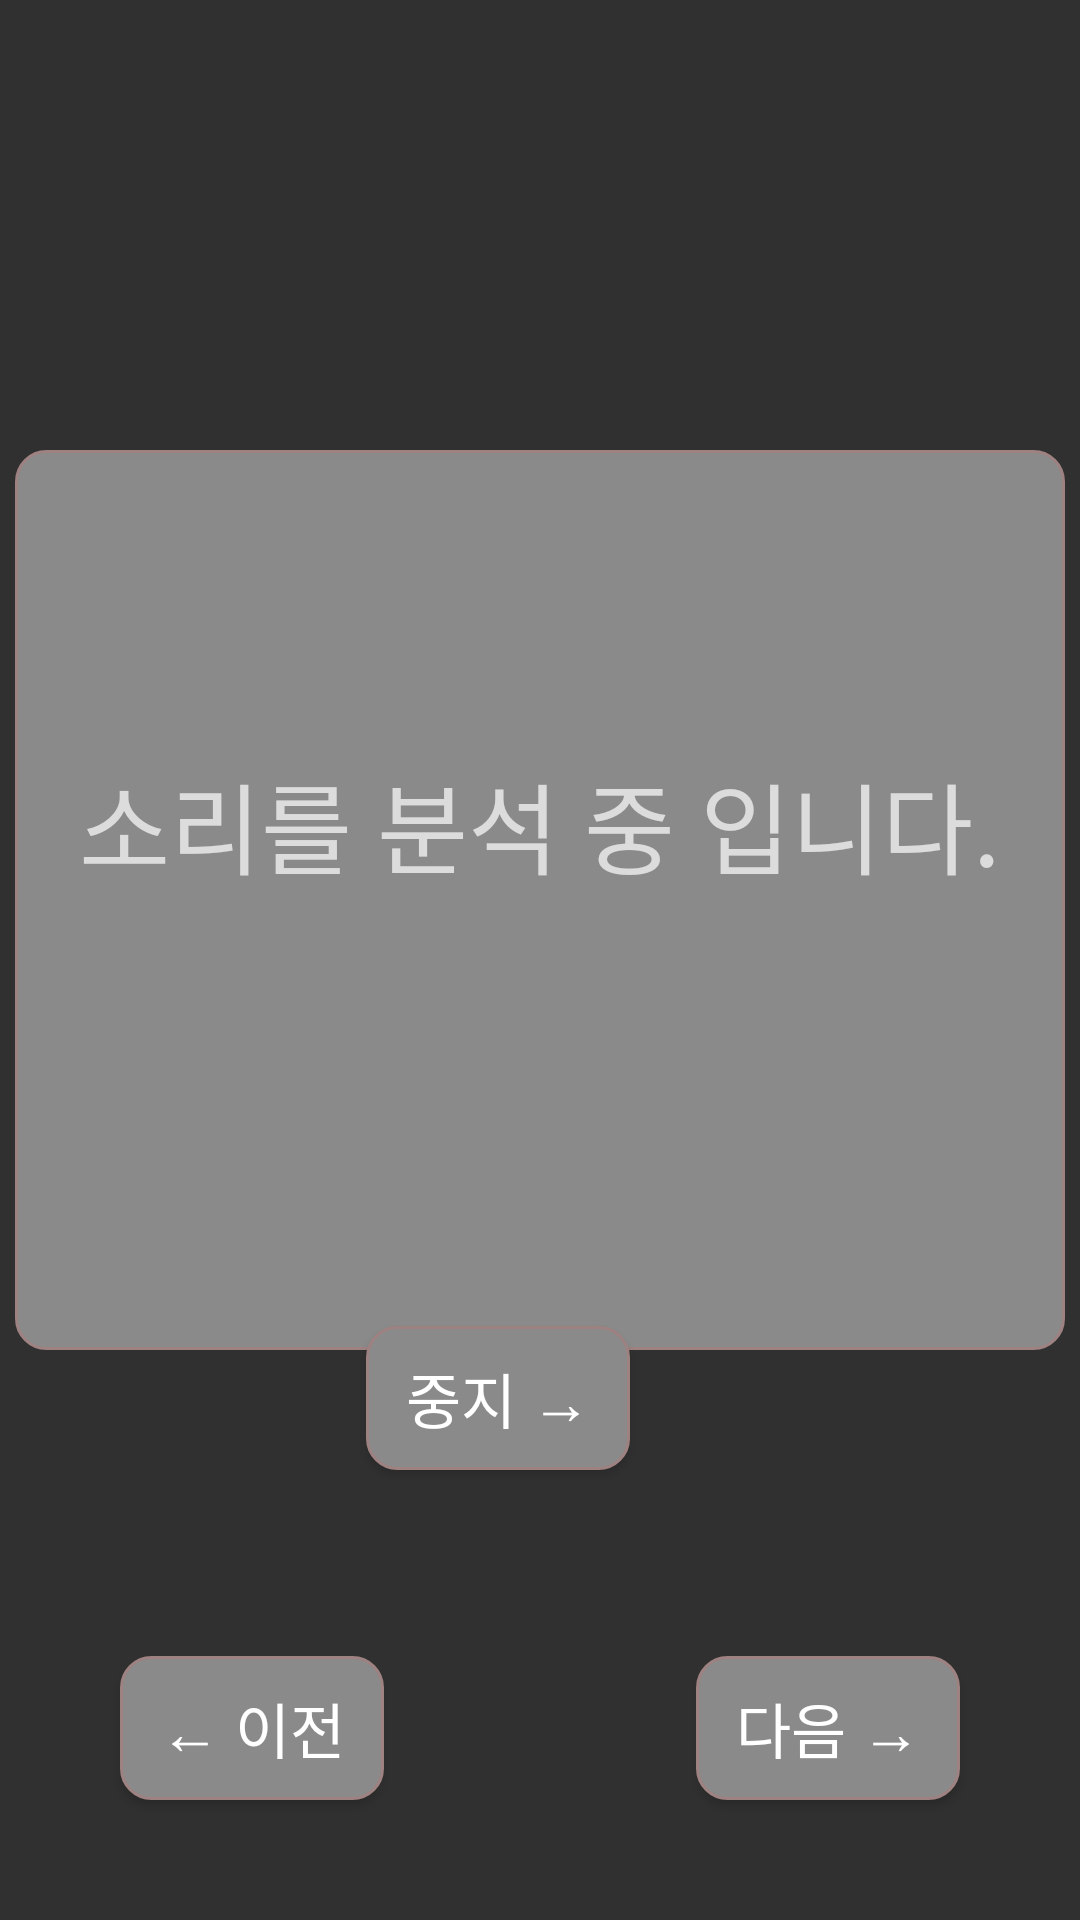

Layout XML and referenced resources for this Android screen:
<!-- AndroidManifest.xml: application theme Theme.MyApplication -->
<!-- res/layout/analysis_sound_page.xml -->
<?xml version="1.0" encoding="utf-8"?>
<RelativeLayout
    android:layout_width="match_parent"
    android:layout_height="match_parent"
    xmlns:android="http://schemas.android.com/apk/res/android"
    android:gravity="center">

    <LinearLayout
        android:id="@+id/analysisTextBox"
        android:layout_width="350dp"
        android:layout_height="300dp"
        android:orientation="vertical"
        android:layout_centerHorizontal="true"
        android:layout_marginTop="150dp"
        android:background="@drawable/round_box"
        android:gravity="center">

        <TextView
            android:id="@+id/text_most_value_test"
            android:layout_width="wrap_content"
            android:layout_height="wrap_content"
            android:text=""
            android:textSize="35dp"></TextView>
        <TextView
            android:id="@+id/text_info"
            android:layout_width="wrap_content"
            android:layout_height="wrap_content"
            android:text="소리를 분석 중 입니다."
            android:textSize="33dp"></TextView>

        <ProgressBar
            android:layout_marginTop="30dp"
            android:layout_width="wrap_content"
            android:layout_height="wrap_content"></ProgressBar>
        <TextView
            android:id="@+id/test_Text"
            android:layout_width="wrap_content"
            android:layout_height="wrap_content"
            android:text=""></TextView>
    </LinearLayout>

    <LinearLayout
        android:id="@+id/detectCarBox"
        android:visibility="gone"
        android:layout_width="350dp"
        android:layout_height="300dp"
        android:orientation="vertical"
        android:layout_centerHorizontal="true"
        android:layout_marginTop="150dp"
        android:background="@drawable/round_box"
        android:gravity="center">
        <TextView
            android:gravity="center"
            android:layout_width="wrap_content"
            android:layout_height="wrap_content"
            android:text="차량이 옵니다.\n🚌\n(클릭 -> 테스트)"
            android:textSize="33dp"></TextView>

    </LinearLayout>


    <Button
        android:id="@+id/btnStop"
        android:layout_width="wrap_content"
        android:layout_height="wrap_content"
        android:layout_alignParentBottom="true"
        android:layout_alignParentRight="true"

        android:layout_marginRight="150dp"
        android:layout_marginBottom="150dp"
        android:text="중지 →"
        android:textSize="20dp"
        android:background="@drawable/round_button"
        />
    <Button
        android:id="@+id/btnPrev"
        android:layout_width="wrap_content"
        android:layout_height="wrap_content"
        android:layout_alignParentBottom="true"
        android:layout_alignParentLeft="true"

        android:layout_marginLeft="40dp"
        android:layout_marginBottom="40dp"
        android:text="← 이전"
        android:textSize="20dp"
        android:background="@drawable/round_button"/>
    <Button
        android:id="@+id/btnNext"
        android:layout_width="wrap_content"
        android:layout_height="wrap_content"
        android:layout_alignParentBottom="true"
        android:layout_alignParentRight="true"

        android:layout_marginRight="40dp"
        android:layout_marginBottom="40dp"
        android:text="다음 →"
        android:textSize="20dp"
        android:background="@drawable/round_button"/>
</RelativeLayout>
<!-- resources referenced by this layout -->
<resources>
  <!-- drawable round_box (drawable) -->
  <?xml version="1.0" encoding="utf-8"?>
  
  <shape
      xmlns:android="http://schemas.android.com/apk/res/android"
      android:shape="rectangle">
      <solid
          android:color="@color/boxColor" />
      <stroke
          android:width="1dp"
          android:color="#9e8181"/>
      <padding
          android:bottom="5dp"
          android:left="5dp"
          android:right="5dp"
          android:top="5dp" />
      <corners
          android:bottomLeftRadius="10dp"
          android:bottomRightRadius="10dp"
          android:topLeftRadius="10dp"
          android:topRightRadius="10dp"/>
  </shape>
  <!-- drawable round_button (drawable) -->
  <?xml version="1.0" encoding="utf-8"?>
  
  <shape
      xmlns:android="http://schemas.android.com/apk/res/android"
      android:shape="rectangle">
      <solid
          android:color="@color/btnColor" />
      <stroke
          android:width="1dp"
          android:color="#9e8181"/>
      <padding
          android:bottom="5dp"
          android:left="5dp"
          android:right="5dp"
          android:top="5dp" />
      <corners
          android:bottomLeftRadius="10dp"
          android:bottomRightRadius="10dp"
          android:topLeftRadius="10dp"
          android:topRightRadius="10dp"/>
  </shape>
  <style name="Theme.MyApplication" parent="Theme.AppCompat">
          
          <item name="colorPrimary">@color/purple_500</item>
          <item name="colorPrimaryVariant">@color/purple_700</item>
          <item name="colorOnPrimary">@color/white</item>
          
          <item name="colorSecondary">@color/teal_200</item>
          <item name="colorSecondaryVariant">@color/teal_700</item>
          <item name="colorOnSecondary">@color/black</item>
          
          <item name="android:statusBarColor" tools:targetApi="l">?attr/colorPrimaryVariant</item>
          
      </style>
  <color name="boxColor">#8A8A8A</color>
  <color name="btnColor">#8A8A8A</color>
  <color name="purple_500">#FF6200EE</color>
  <color name="purple_700">#FF3700B3</color>
  <color name="white">#FFFFFFFF</color>
  <color name="teal_200">#FF03DAC5</color>
  <color name="teal_700">#FF018786</color>
  <color name="black">#FF000000</color>
</resources>
